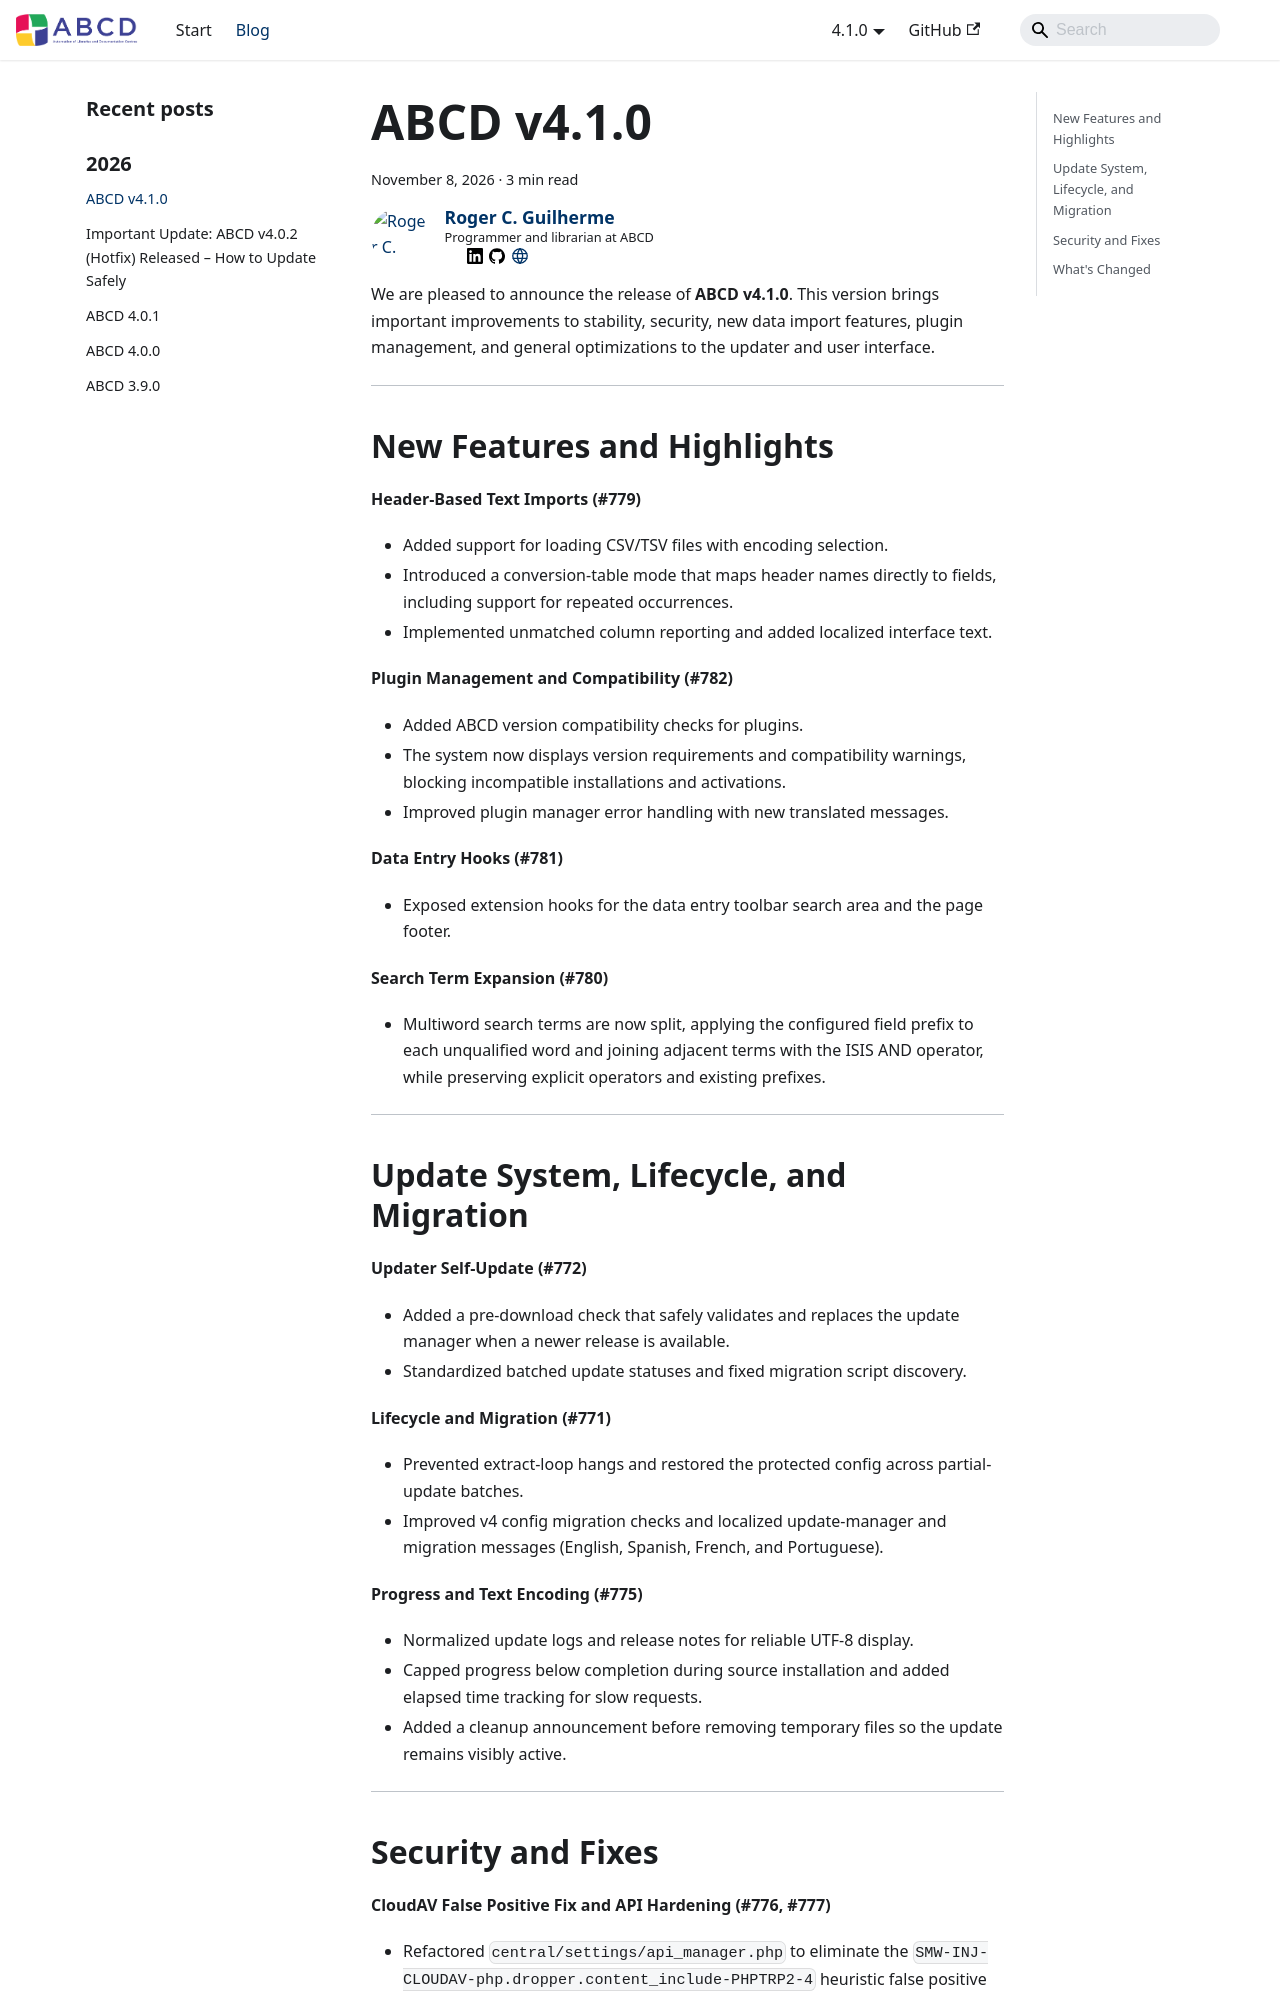

repository: ABCD-DEVCOM/ABCD-DEVCOM.github.io · page: blog/2026-11-08-release-4-1-0.html · generator: docusaurus

---
slug: 2026-11-08-release-4-1-0
title: "ABCD v4.1.0"
authors: [rogercgui ]
tags: [release, v4.1.0]
---

# Release Notes: ABCD v4.1.0

We are pleased to announce the release of **ABCD v4.1.0**. This version brings important improvements to stability, security, new data import features, plugin management, and general optimizations to the updater and user interface.

---

## New Features and Highlights

**Header-Based Text Imports (#779)**

* Added support for loading CSV/TSV files with encoding selection.
* Introduced a conversion-table mode that maps header names directly to fields, including support for repeated occurrences.
* Implemented unmatched column reporting and added localized interface text.

**Plugin Management and Compatibility (#782)**

* Added ABCD version compatibility checks for plugins.
* The system now displays version requirements and compatibility warnings, blocking incompatible installations and activations.
* Improved plugin manager error handling with new translated messages.

**Data Entry Hooks (#781)**

* Exposed extension hooks for the data entry toolbar search area and the page footer.

**Search Term Expansion (#780)**

* Multiword search terms are now split, applying the configured field prefix to each unqualified word and joining adjacent terms with the ISIS AND operator, while preserving explicit operators and existing prefixes.

---

## Update System, Lifecycle, and Migration

**Updater Self-Update (#772)**

* Added a pre-download check that safely validates and replaces the update manager when a newer release is available.
* Standardized batched update statuses and fixed migration script discovery.

**Lifecycle and Migration (#771)**

* Prevented extract-loop hangs and restored the protected config across partial-update batches.
* Improved v4 config migration checks and localized update-manager and migration messages (English, Spanish, French, and Portuguese).

**Progress and Text Encoding (#775)**

* Normalized update logs and release notes for reliable UTF-8 display.
* Capped progress below completion during source installation and added elapsed time tracking for slow requests.
* Added a cleanup announcement before removing temporary files so the update remains visibly active.

---
